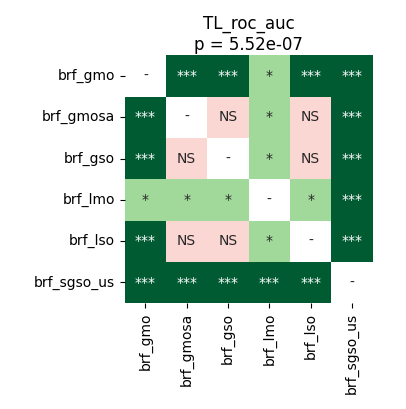

Source data for this figure (header and first rows):
	brf_gmo	brf_gmosa	brf_gso	brf_lmo	brf_lso	brf_sgso_us
brf_gmo	1.0	5.7220458984375e-05	5.7220458984375e-05	0.01272	5.7220458984375e-05	5.7220458984375e-05
brf_gmosa	5.7220458984375e-05	1.0	0.5966	0.02917	0.166	5.7220458984375e-05
brf_gso	5.7220458984375e-05	0.5966	1.0	0.0312	0.5659	5.7220458984375e-05
brf_lmo	0.01272	0.02917	0.0312	1.0	0.02325	5.7220458984375e-05
brf_lso	5.7220458984375e-05	0.166	0.5659	0.02325	1.0	5.7220458984375e-05
brf_sgso_us	5.7220458984375e-05	5.7220458984375e-05	5.7220458984375e-05	5.7220458984375e-05	5.7220458984375e-05	1.0
